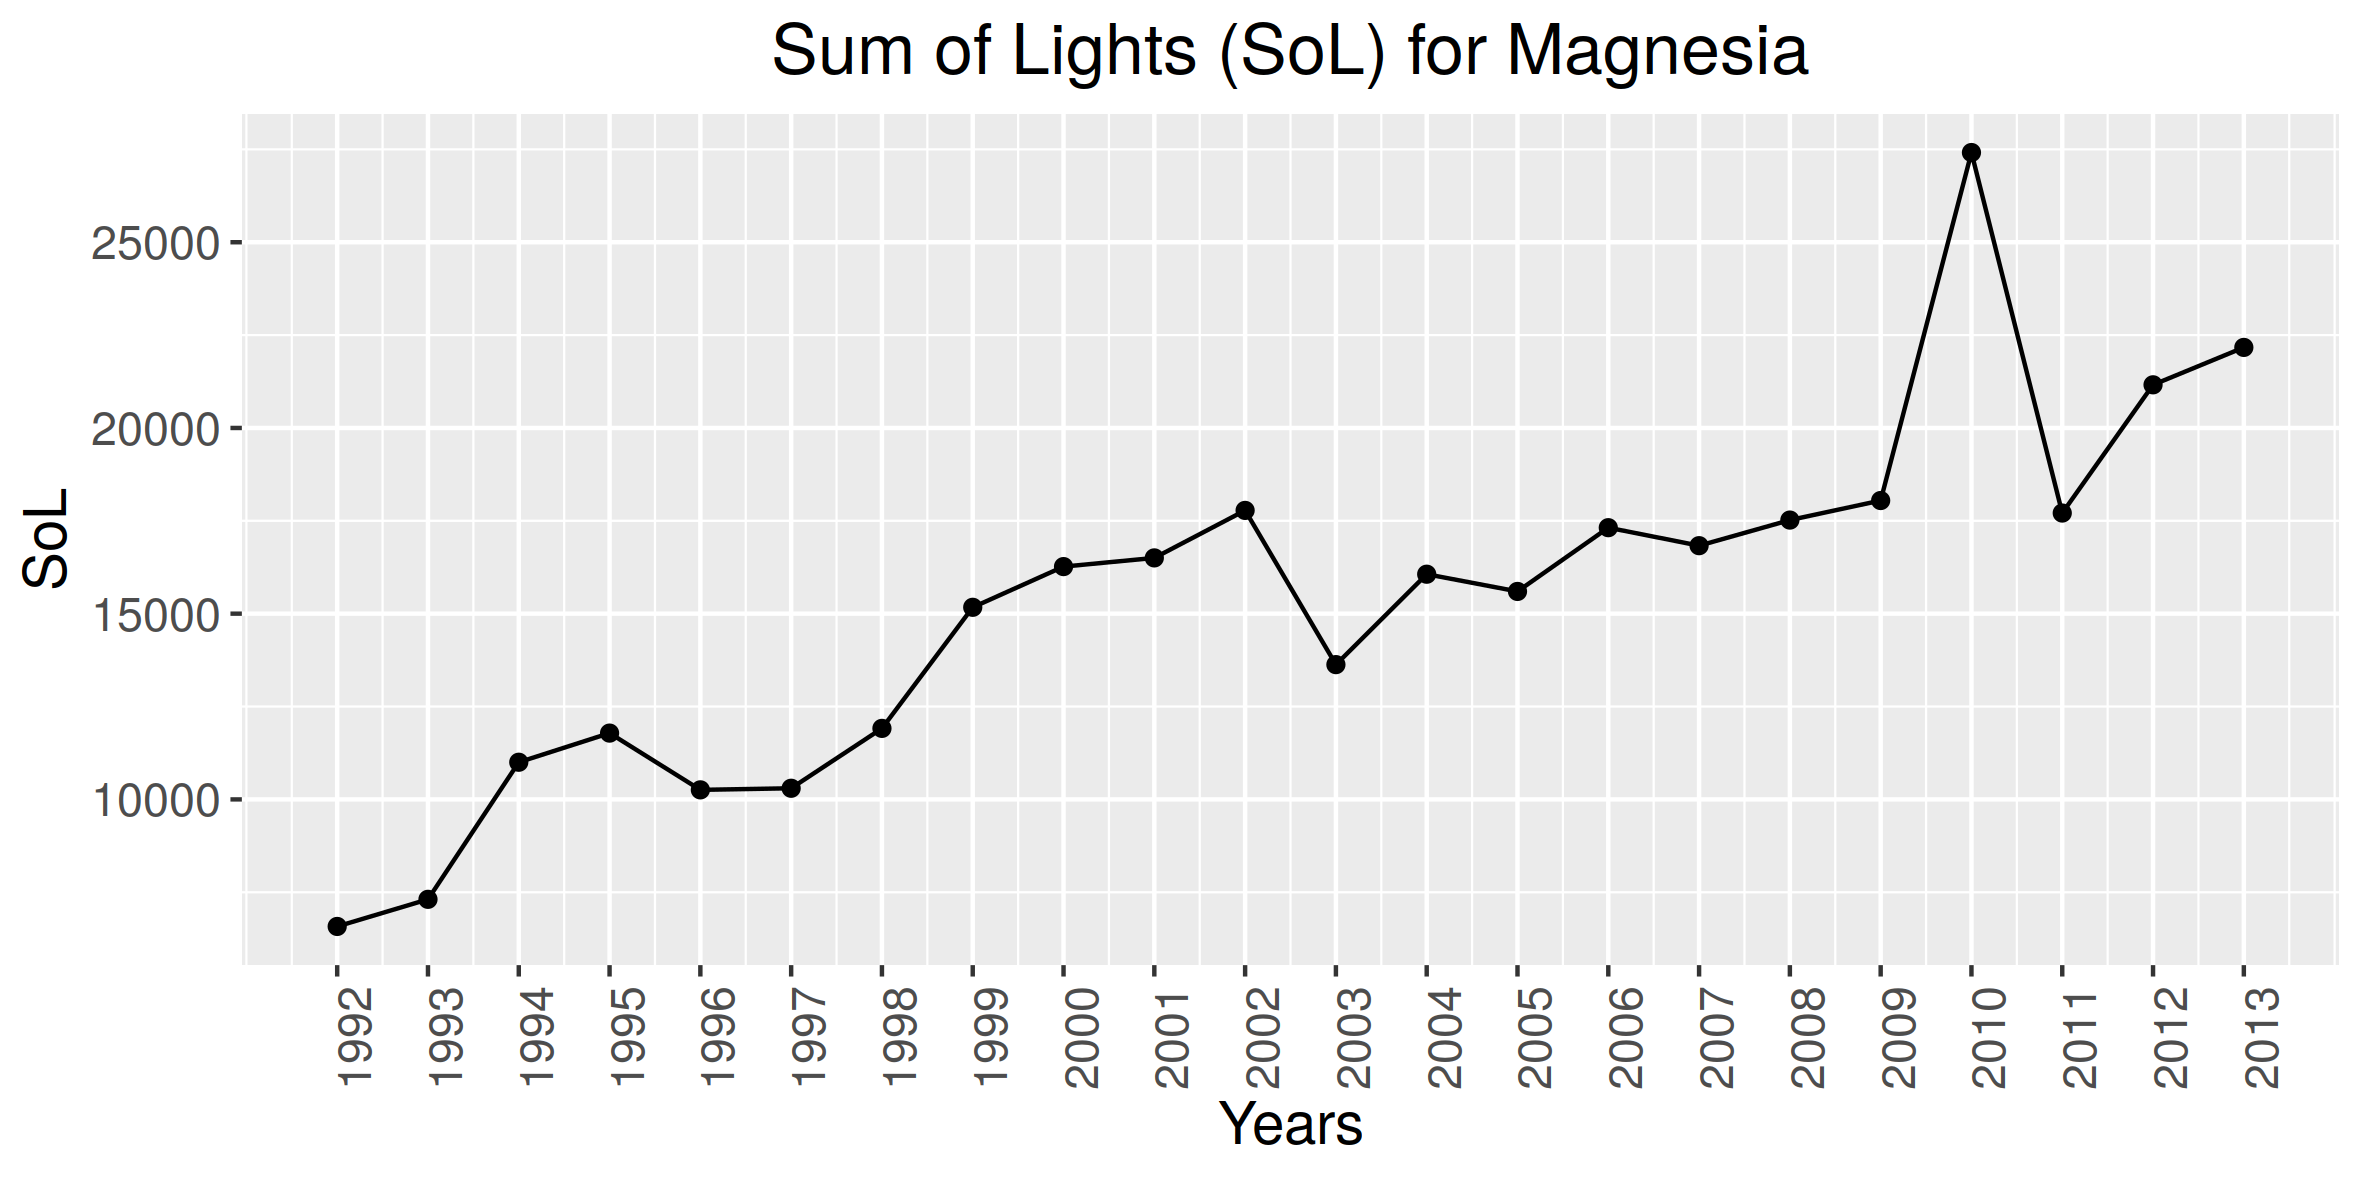

Values plotted in this chart, from the file beside it:
, SoL, Year
X1992, 6580, 1992
X1993, 7310, 1993
X1994, 11000, 1994
X1995, 11785, 1995
X1996, 10257, 1996
X1997, 10300, 1997
X1998, 11912, 1998
X1999, 15172, 1999
X2000, 16268, 2000
X2001, 16502, 2001
X2002, 17780, 2002
X2003, 13628, 2003
X2004, 16062, 2004
X2005, 15598, 2005
X2006, 17315, 2006
X2007, 16830, 2007
X2008, 17520, 2008
X2009, 18046, 2009
X2010, 27414, 2010
X2011, 17709, 2011
X2012, 21161, 2012
X2013, 22168, 2013
